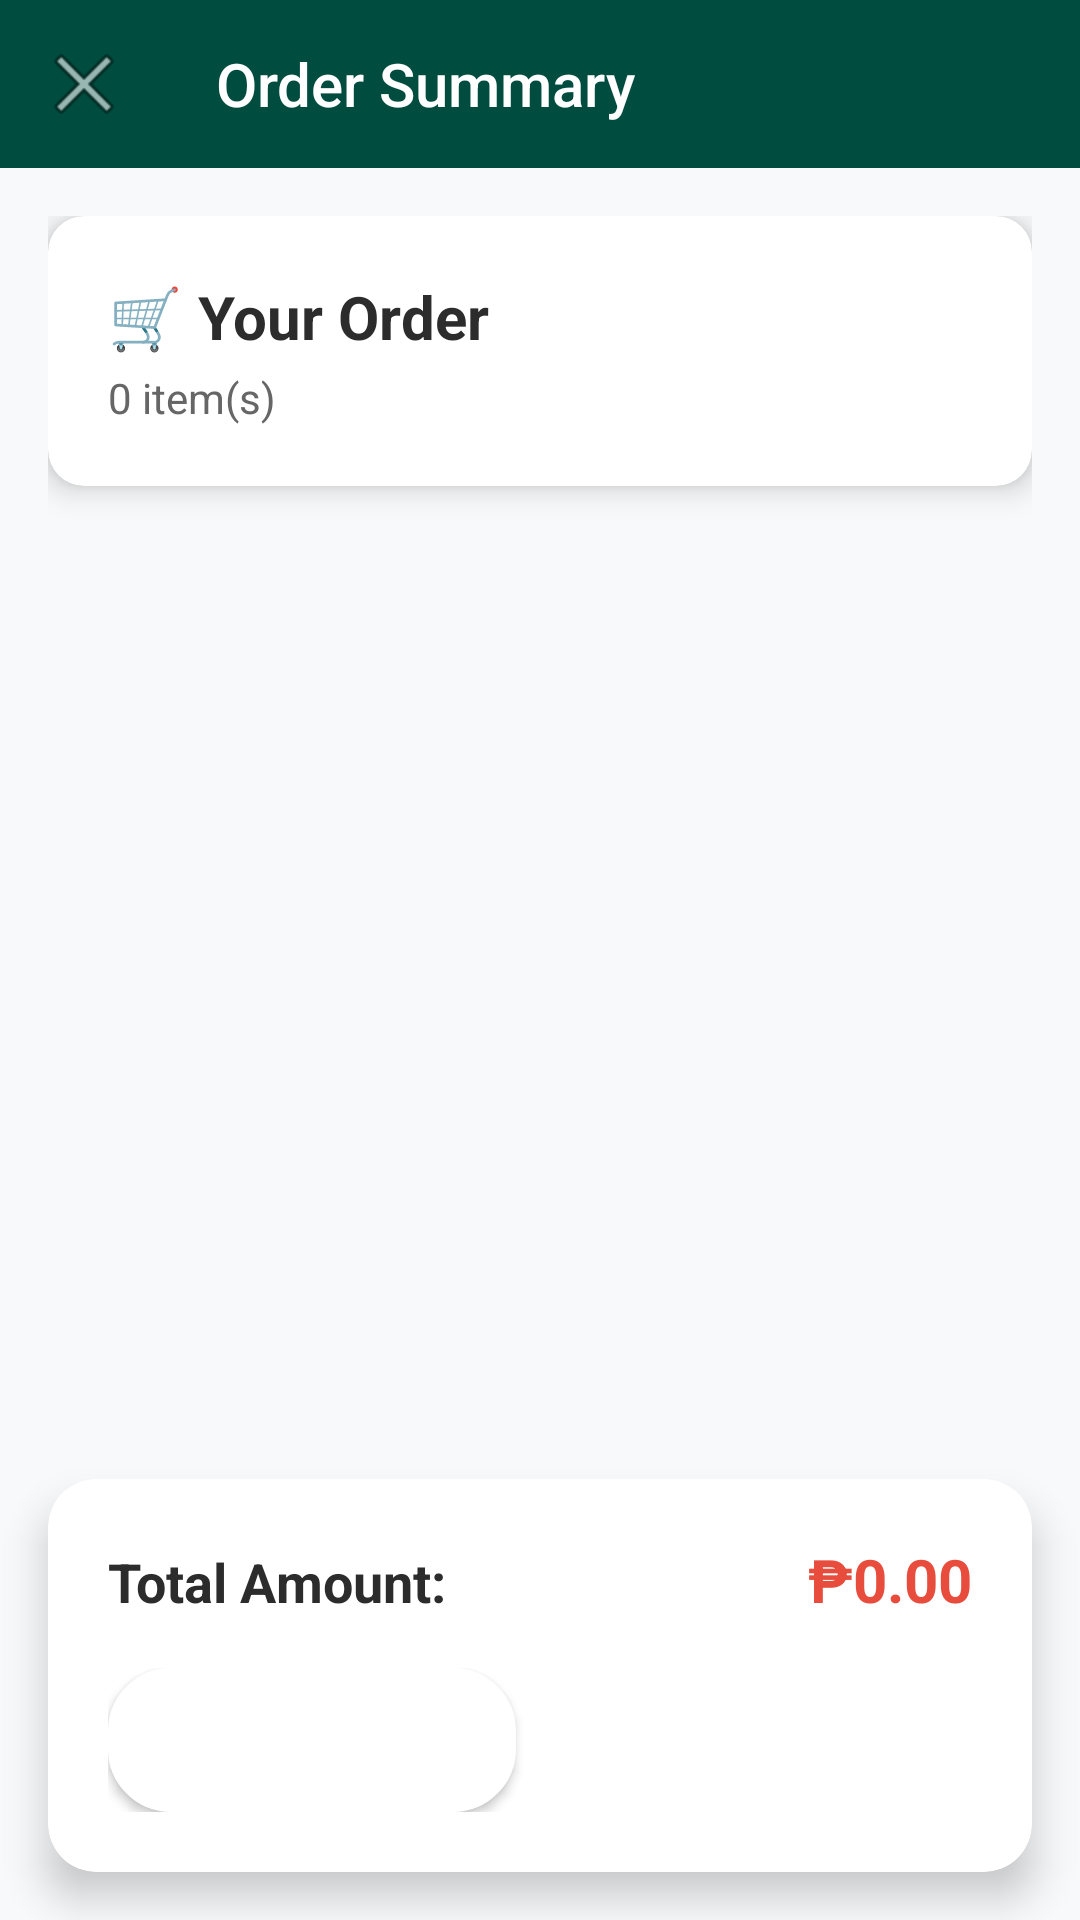

Produce the Android XML layout that renders to this screen, including the resource entries it uses.
<!-- AndroidManifest.xml: application theme Theme.LantawMarbelMobileApp -->
<!-- res/layout/activity_go_to_order_summary.xml -->
<?xml version="1.0" encoding="utf-8"?>
<androidx.coordinatorlayout.widget.CoordinatorLayout
    xmlns:android="http://schemas.android.com/apk/res/android"
    xmlns:app="http://schemas.android.com/apk/res-auto"
    xmlns:tools="http://schemas.android.com/tools"
    android:layout_width="match_parent"
    android:layout_height="match_parent"
    android:background="#F8F9FA"
    tools:context=".Go_To_OrderSummaryActivity">

    
    <com.google.android.material.appbar.AppBarLayout
        android:layout_width="match_parent"
        android:layout_height="wrap_content"
        android:theme="@style/Theme.AppCompat.Light.DarkActionBar">

        <androidx.appcompat.widget.Toolbar
            android:id="@+id/toolbar"
            android:layout_width="match_parent"
            android:layout_height="?attr/actionBarSize"
            android:background="#004D40"
            app:popupTheme="@style/Theme.AppCompat.Light"
            app:navigationIcon="@android:drawable/ic_menu_close_clear_cancel"
            app:title="Order Summary"
            app:titleTextColor="@color/white" />

    </com.google.android.material.appbar.AppBarLayout>

    
    <androidx.core.widget.NestedScrollView
        android:layout_width="match_parent"
        android:layout_height="match_parent"
        app:layout_behavior="@string/appbar_scrolling_view_behavior"
        android:layout_marginBottom="100dp">

        <LinearLayout
            android:layout_width="match_parent"
            android:layout_height="wrap_content"
            android:orientation="vertical"
            android:padding="16dp">

            
            <androidx.cardview.widget.CardView
                android:layout_width="match_parent"
                android:layout_height="wrap_content"
                android:layout_marginBottom="16dp"
                app:cardCornerRadius="12dp"
                app:cardElevation="6dp">

                <LinearLayout
                    android:layout_width="match_parent"
                    android:layout_height="wrap_content"
                    android:orientation="vertical"
                    android:padding="20dp">

                    <TextView
                        android:layout_width="wrap_content"
                        android:layout_height="wrap_content"
                        android:text="🛒 Your Order"
                        android:textColor="#2C2C2C"
                        android:textSize="20sp"
                        android:textStyle="bold" />

                    <TextView
                        android:id="@+id/itemCountText"
                        android:layout_width="wrap_content"
                        android:layout_height="wrap_content"
                        android:layout_marginTop="4dp"
                        android:text="0 item(s)"
                        android:textColor="#666666"
                        android:textSize="14sp" />

                </LinearLayout>

            </androidx.cardview.widget.CardView>

            
            <LinearLayout
                android:id="@+id/orderItemsContainer"
                android:layout_width="match_parent"
                android:layout_height="wrap_content"
                android:orientation="vertical" />

        </LinearLayout>

    </androidx.core.widget.NestedScrollView>

    
    <androidx.cardview.widget.CardView
        android:layout_width="match_parent"
        android:layout_height="wrap_content"
        android:layout_gravity="bottom"
        android:layout_margin="16dp"
        app:cardCornerRadius="16dp"
        app:cardElevation="8dp">

        <LinearLayout
            android:layout_width="match_parent"
            android:layout_height="wrap_content"
            android:orientation="vertical"
            android:padding="20dp">

            
            <LinearLayout
                android:layout_width="match_parent"
                android:layout_height="wrap_content"
                android:orientation="horizontal"
                android:layout_marginBottom="16dp">

                <TextView
                    android:layout_width="0dp"
                    android:layout_height="wrap_content"
                    android:layout_weight="1"
                    android:text="Total Amount:"
                    android:textColor="#2C2C2C"
                    android:textSize="18sp"
                    android:textStyle="bold" />

                <TextView
                    android:id="@+id/totalAmountText"
                    android:layout_width="wrap_content"
                    android:layout_height="wrap_content"
                    android:text="₱0.00"
                    android:textColor="#E74C3C"
                    android:textSize="20sp"
                    android:textStyle="bold" />

            </LinearLayout>

            
            <LinearLayout
                android:layout_width="match_parent"
                android:layout_height="wrap_content"
                android:orientation="horizontal"
                android:weightSum="2">

                <Button
                    android:id="@+id/btnContinueShopping"
                    android:layout_width="0dp"
                    android:layout_height="48dp"
                    android:layout_weight="1"
                    android:layout_marginEnd="8dp"
                    android:text="Add more orders"
                    android:textColor="#FFFFFF"
                    android:textSize="14sp"
                    android:textStyle="bold"
                    android:background="@drawable/button_outlined"
                    android:backgroundTint="@color/white" />

                <Button
                    android:id="@+id/btnPlaceOrder"
                    android:layout_width="0dp"
                    android:layout_height="48dp"
                    android:layout_weight="1"
                    android:layout_marginStart="8dp"
                    android:text="Place Order"
                    android:textColor="@color/white"
                    android:textSize="14sp"
                    android:textStyle="bold"
                    android:background="@drawable/circle"
                    android:backgroundTint="#004D40" />

            </LinearLayout>

        </LinearLayout>

    </androidx.cardview.widget.CardView>

</androidx.coordinatorlayout.widget.CoordinatorLayout>
<!-- resources referenced by this layout -->
<resources>
  <color name="white">#FFFFFFFF</color>
  <!-- drawable button_outlined (drawable) -->
  <?xml version="1.0" encoding="utf-8"?>
  <shape xmlns:android="http://schemas.android.com/apk/res/android"
      android:shape="rectangle">
      <stroke
          android:width="2dp"
          android:color="#004D40" />
      <solid android:color="@color/white" />
      <corners android:radius="20dp" />
  </shape>
  <style name="Theme.LantawMarbelMobileApp" parent="Base.Theme.LantawMarbelMobileApp" />
  <style name="Base.Theme.LantawMarbelMobileApp" parent="Theme.Material3.DayNight.NoActionBar">
          
          
      </style>
</resources>
